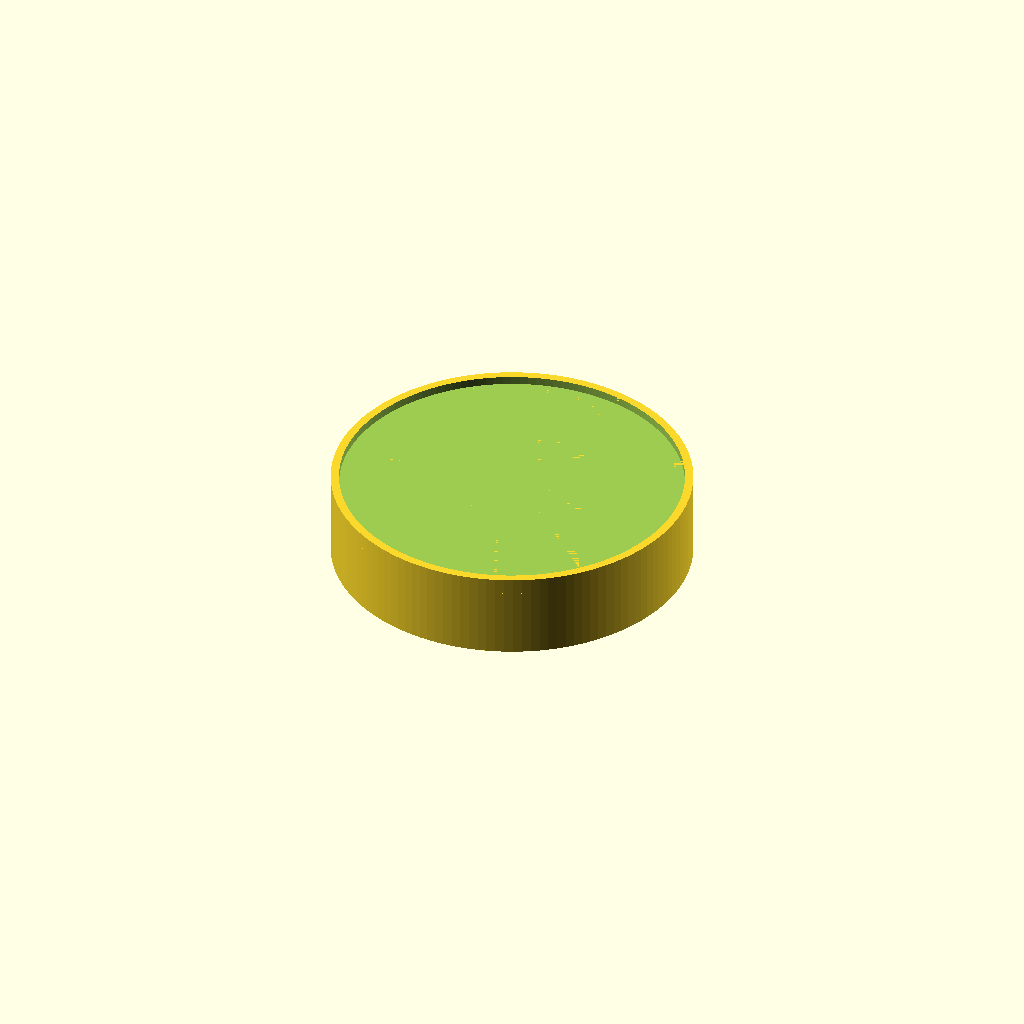
Cell 1 — every parameter at its default value.
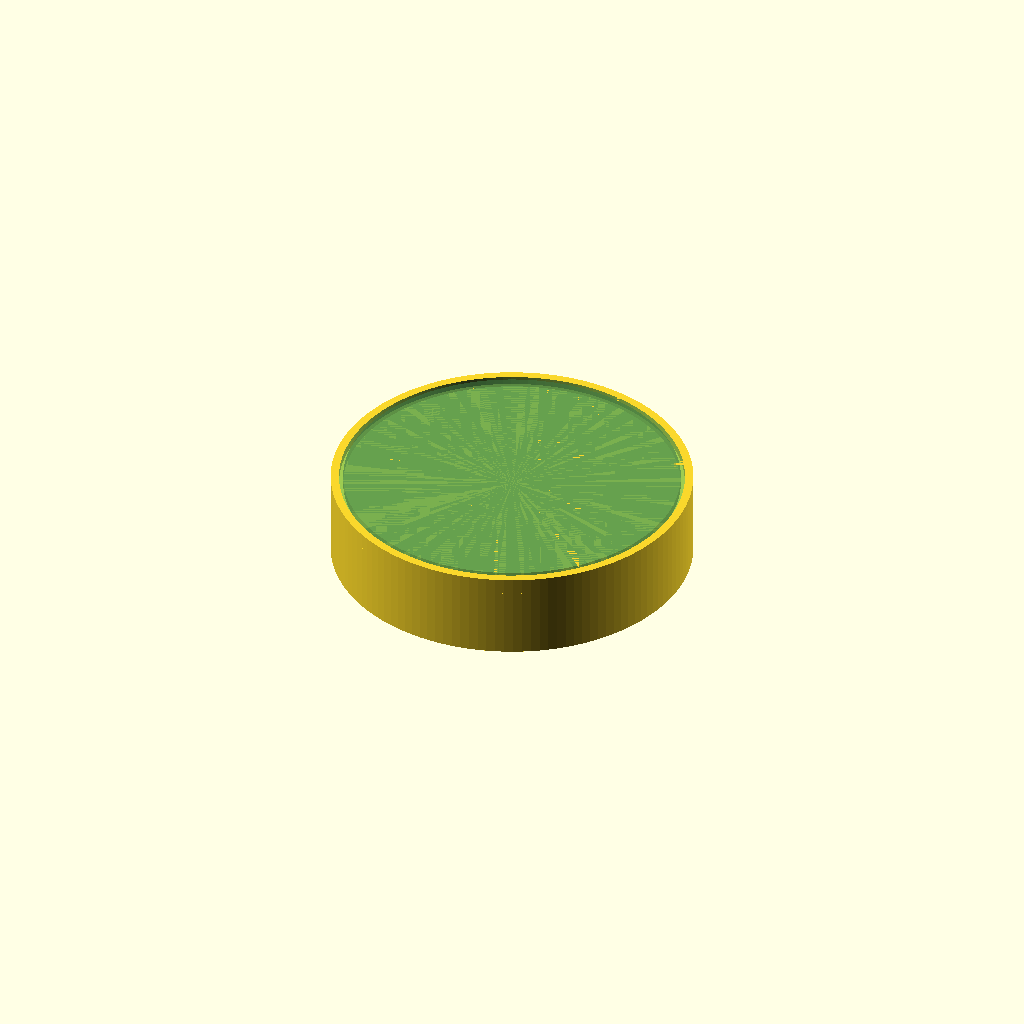
Cell 2 — show_dish_foot set to true, the other parameters unchanged.
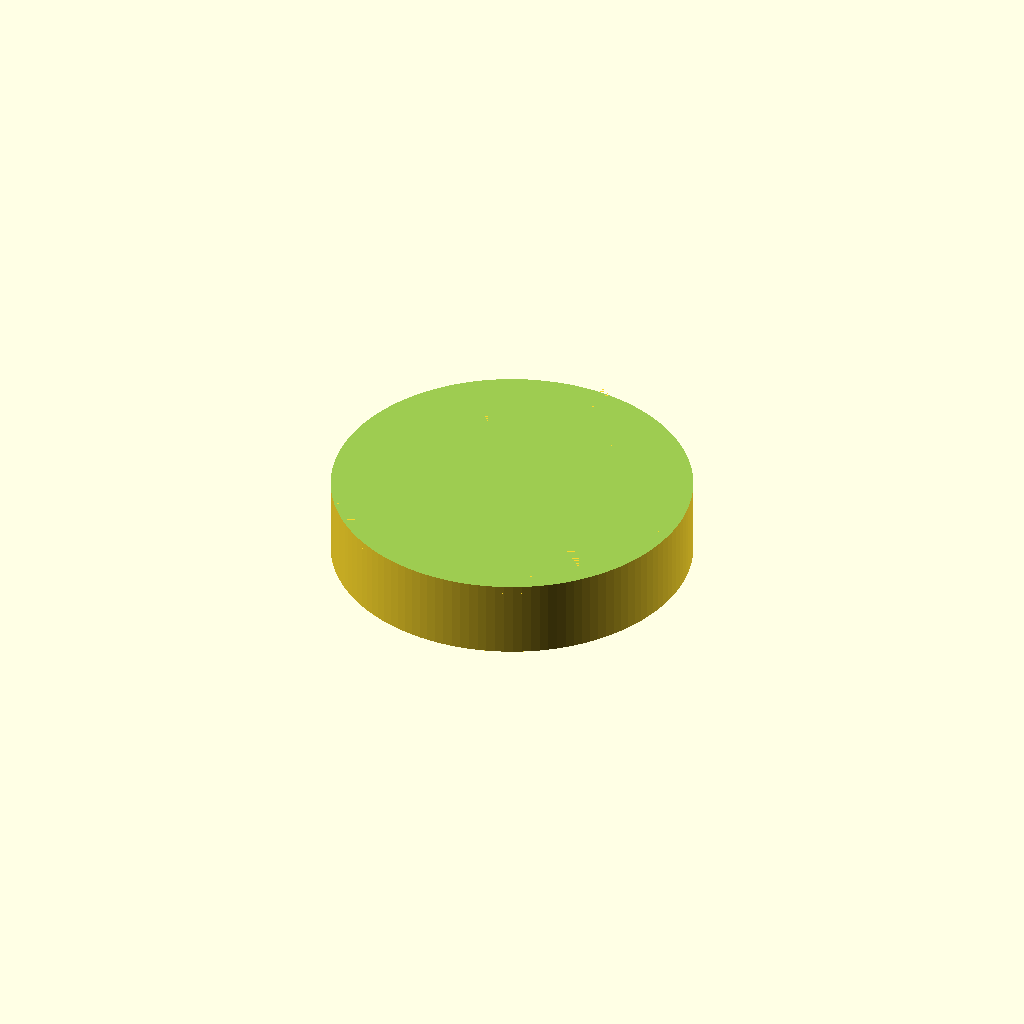
Cell 3: dish_foot_diameter = 162 (everything else at default).
One fixed orthographic camera (rotation 55°, 0°, 25°; colour scheme Cornfield) for every cell.
Source of the model, hardware/mini-scales-carrier/mini-scales-carrier.scad:
/*
 * Plantory / Unit Mini Scales (U177) removable dish carrier
 *
 * Print with the dish recess facing up. The shallow underside nest keeps the
 * scale centred while its floor transmits the load. Units: mm.
 */

$fn = 128;

// Measured dish dimensions
dish_foot_diameter = 81;
dish_foot_height = 2;

// Dish fit and carrier dimensions
pocket_clearance = 1;       // Total diameter clearance around the foot
pocket_depth = 2;           // Fully recesses the 2 mm-tall dish foot
carrier_diameter = 87;
carrier_thickness = 4;

// Unit Mini Scales dimensions from the official assembly drawing.
// The Grove connector is on the +Y end of the 24 x 40 mm nest.
scale_x = 24;
scale_y = 40;
scale_height = 18;
scale_clearance = 0.2;     // Snug no-screw fit; 0.2 mm clearance on each side
scale_nest_depth = 0.6;
guide_wall = 1;
guide_clearance = -0.2;    // 0.2 mm interference on each side for a firm fit
guide_drop = 6;
guide_overlap = 0.1;
corner_guide_length = 5;

// Outer shroud hides the scale without touching the surface below it.
skirt_wall = 1;
skirt_floor_clearance = 0.5;
skirt_drop = scale_height - scale_nest_depth - skirt_floor_clearance;
skirt_overlap = 0.1;
skirt_cable_hole_diameter = 10;
skirt_cable_hole_z = -8;

// The cable exits from the slot in the +Y wall. Rotate the carrier 180 degrees if needed.
show_dish_foot = false;
show_scale_preview = false;

module underside_locator() {
  // Four L-shaped guides wrap the outside of each corner. Their arms extend
  // toward the centre along the scale's sides, while their thickness remains
  // outside the 24 x 40 mm footprint.
  // They finish at the nest floor; they are not a separate load-bearing pad.
  for (x_side = [-1, 1], y_side = [-1, 1]) {
    translate([
      x_side < 0 ? -(scale_x / 2 + guide_clearance + guide_wall) : scale_x / 2 + guide_clearance,
      y_side < 0 ? -(scale_y / 2 + guide_clearance + guide_wall) : scale_y / 2 + guide_clearance - corner_guide_length,
      -guide_drop
    ]) cube([guide_wall, corner_guide_length + guide_wall, guide_drop + scale_nest_depth + guide_overlap]);

    translate([
      x_side < 0 ? -(scale_x / 2 + guide_clearance + guide_wall) : scale_x / 2 + guide_clearance - corner_guide_length,
      y_side < 0 ? -(scale_y / 2 + guide_clearance + guide_wall) : scale_y / 2 + guide_clearance,
      -guide_drop
    ]) cube([corner_guide_length + guide_wall, guide_wall, guide_drop + scale_nest_depth + guide_overlap]);
  }
}

module carrier_top() {
  difference() {
    cylinder(d = carrier_diameter, h = carrier_thickness);

    // The high foot of the dish rests on this floor. The surrounding rim
    // prevents lateral movement while keeping all weight on the scale.
    translate([0, 0, carrier_thickness - pocket_depth])
      cylinder(d = dish_foot_diameter + (pocket_clearance * 2), h = pocket_depth + 0.01);

    // The complete 24 x 40 mm top face sits in this shallow nest. Unlike the
    // previous central pad, it does not concentrate force on one unknown part
    // of the scale. Its flat floor is the carrier's contact surface.
    translate([
      -(scale_x / 2 + scale_clearance),
      -(scale_y / 2 + scale_clearance),
      -0.01
    ]) cube([scale_x + 2 * scale_clearance, scale_y + 2 * scale_clearance, scale_nest_depth + 0.01]);
  }
}

module outer_skirt() {
  difference() {
    translate([0, 0, -skirt_drop])
      cylinder(d = carrier_diameter, h = skirt_drop + skirt_overlap);

    translate([0, 0, -skirt_drop - 0.01])
      cylinder(d = carrier_diameter - (2 * skirt_wall), h = skirt_drop + 0.02);
  }
}

module cable_passage() {
  // One uninterrupted cylindrical bore from the Mini Scales side to the
  // outside. It deliberately cuts through every intervening part.
  translate([0, carrier_diameter / 2 + 0.01, skirt_cable_hole_z])
    rotate([90, 0, 0])
      cylinder(
        d = skirt_cable_hole_diameter,
        h = carrier_diameter / 2 - scale_y / 2 + 0.02
      );
}

module carrier() {
  difference() {
    union() {
      carrier_top();
      underside_locator();
      outer_skirt();
    }
    cable_passage();
  }
}

module dish_foot_preview() {
  color([0.3, 0.55, 0.3, 0.45])
    translate([0, 0, carrier_thickness - pocket_depth])
      cylinder(d = dish_foot_diameter, h = dish_foot_height);
}

module scale_preview() {
  color([0.2, 0.2, 0.2, 0.35])
    translate([-scale_x / 2, -scale_y / 2, scale_nest_depth - scale_height])
      cube([scale_x, scale_y, scale_height]);
}

carrier();

if (show_dish_foot) dish_foot_preview();
if (show_scale_preview) scale_preview();
Customizer parameters (derived from the source; name, type, default, range or options):
dish_foot_diameter: number, default 81
dish_foot_height: number, default 2
pocket_clearance: number, default 1
pocket_depth: number, default 2
carrier_diameter: number, default 87
carrier_thickness: number, default 4
scale_x: number, default 24
scale_y: number, default 40
scale_height: number, default 18
scale_clearance: number, default 0.2
scale_nest_depth: number, default 0.6
guide_wall: number, default 1
guide_clearance: number, default -0.2
guide_drop: number, default 6
guide_overlap: number, default 0.1
corner_guide_length: number, default 5
skirt_wall: number, default 1
skirt_floor_clearance: number, default 0.5
skirt_overlap: number, default 0.1
skirt_cable_hole_diameter: number, default 10
skirt_cable_hole_z: number, default -8
show_dish_foot: bool, default false
show_scale_preview: bool, default false
